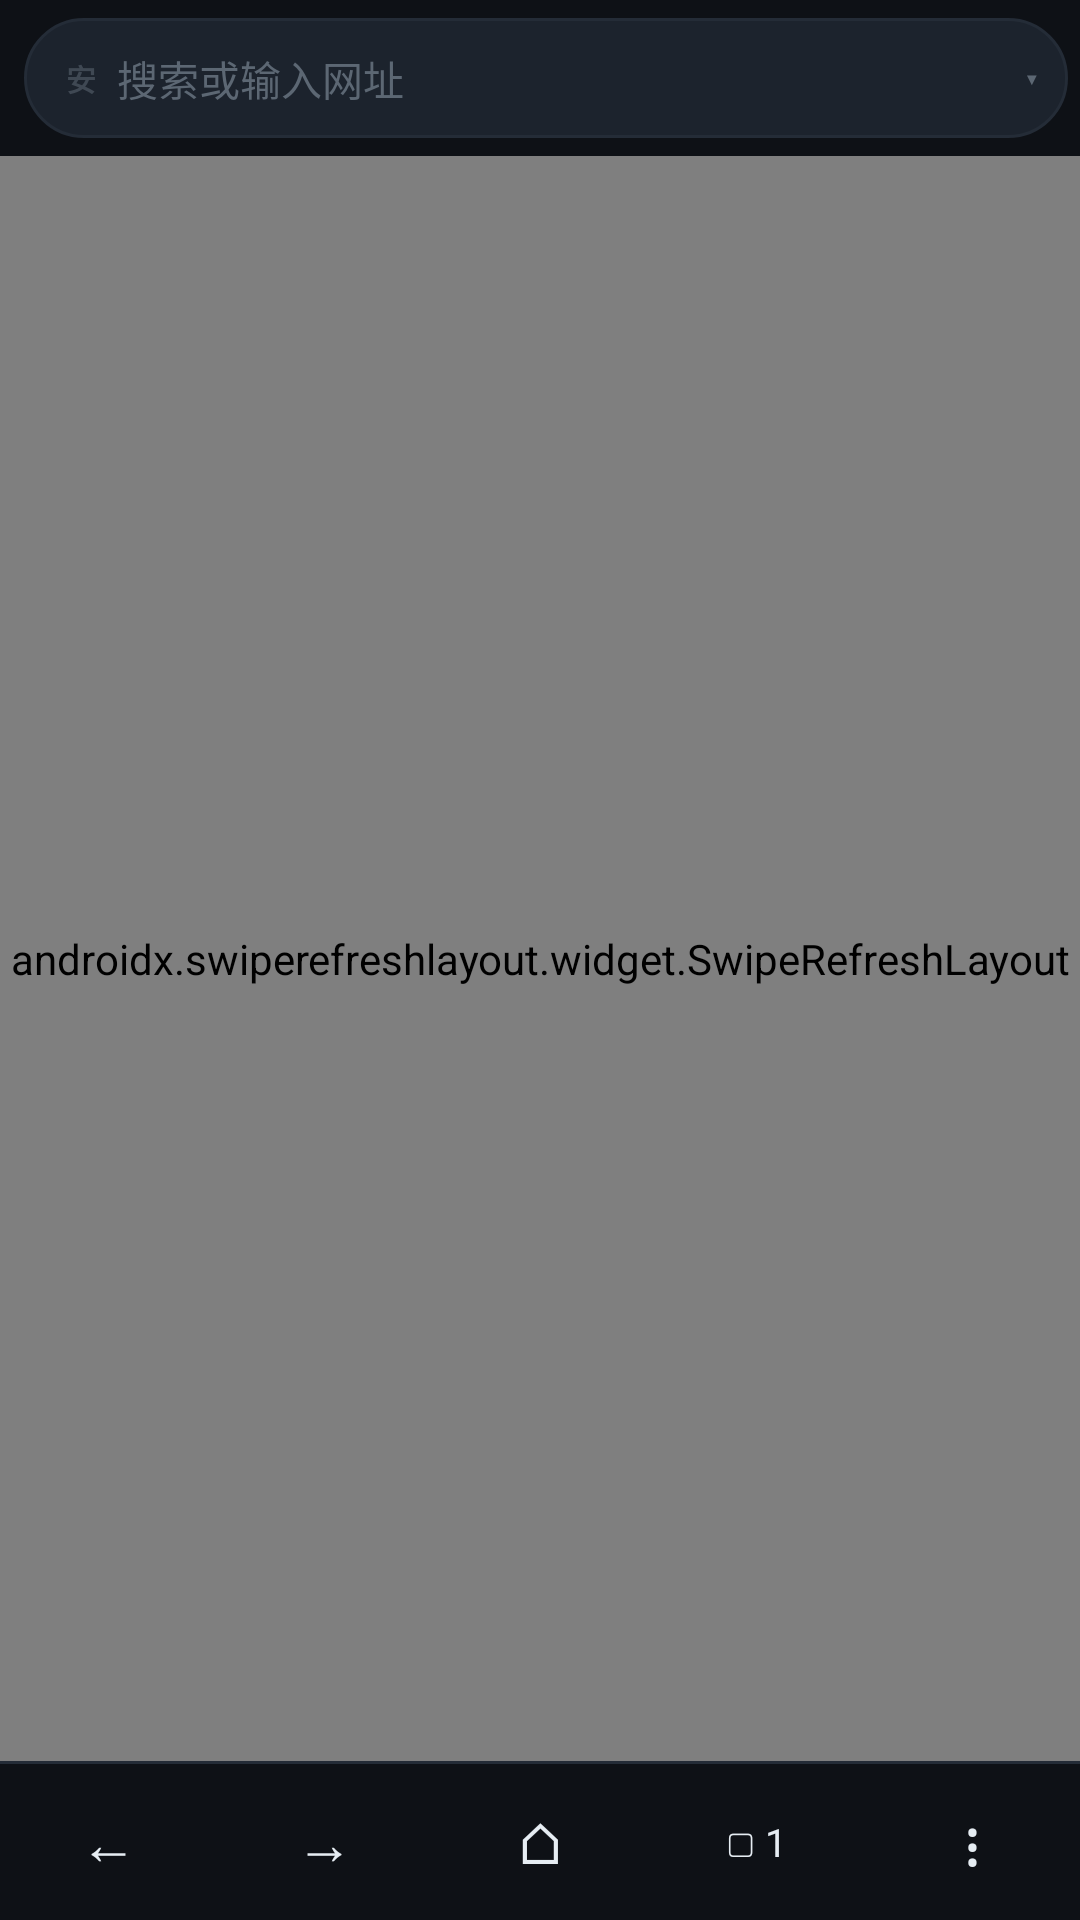

Android layout source for this screen:
<!-- AndroidManifest.xml: application theme AppTheme -->
<!-- res/layout/activity_main.xml -->
<?xml version="1.0" encoding="utf-8"?>

<LinearLayout xmlns:android="http://schemas.android.com/apk/res/android"
    android:layout_width="match_parent"
    android:layout_height="match_parent"
    android:orientation="vertical"
    android:focusableInTouchMode="true"
    android:background="@color/bg">

    <LinearLayout
        android:id="@+id/topBar"
        android:layout_width="match_parent"
        android:layout_height="wrap_content"
        android:orientation="horizontal"
        android:gravity="center_vertical"
        android:paddingLeft="8dp"
        android:paddingRight="4dp"
        android:paddingTop="6dp"
        android:paddingBottom="6dp">

        <FrameLayout
            android:id="@+id/urlWrap"
            android:layout_width="0dp"
            android:layout_height="40dp"
            android:layout_weight="1">

            
            <LinearLayout
                android:id="@+id/urlView"
                android:layout_width="match_parent"
                android:layout_height="match_parent"
                android:orientation="horizontal"
                android:gravity="center_vertical"
                android:background="@drawable/bg_url"
                android:paddingLeft="14dp"
                android:paddingRight="10dp">

                <TextView
                    android:id="@+id/urlShield"
                    android:layout_width="wrap_content"
                    android:layout_height="wrap_content"
                    android:paddingRight="7dp"
                    android:text="安"
                    android:textColor="@color/text_dim"
                    android:textSize="10sp"
                    android:textStyle="bold"
                    android:alpha="0.55" />

                <TextView
                    android:id="@+id/urlText"
                    android:layout_width="0dp"
                    android:layout_height="wrap_content"
                    android:layout_weight="1"
                    android:singleLine="true"
                    android:ellipsize="middle"
                    android:textColor="@color/text"
                    android:textColorHint="@color/text_dim"
                    android:textSize="13.5sp"
                    android:hint="@string/search_hint" />

                <TextView
                    android:id="@+id/urlCaret"
                    android:layout_width="wrap_content"
                    android:layout_height="wrap_content"
                    android:paddingLeft="6dp"
                    android:text="▾"
                    android:textColor="@color/text_dim"
                    android:textSize="11sp" />
            </LinearLayout>

            <EditText
                android:id="@+id/urlBar"
                android:layout_width="match_parent"
                android:layout_height="match_parent"
                android:background="@drawable/bg_url"
                android:paddingLeft="14dp"
                android:paddingRight="14dp"
                android:hint="@string/search_hint"
                android:textColorHint="@color/text_dim"
                android:textColor="@color/text"
                android:textColorHighlight="#554C9AFF"
                android:textSize="13.5sp"
                android:singleLine="true"
                android:imeOptions="actionGo"
                android:inputType="textUri"
                android:visibility="gone"
                android:importantForAutofill="no" />
        </FrameLayout>

        <TextView
            android:id="@+id/btnStop"
            style="@style/ToolIcon"
            android:layout_width="40dp"
            android:layout_height="40dp"
            android:text="✕"
            android:textSize="16sp"
            android:visibility="gone" />
    </LinearLayout>

    <ProgressBar
        android:id="@+id/progress"
        style="?android:attr/progressBarStyleHorizontal"
        android:layout_width="match_parent"
        android:layout_height="2dp"
        android:max="100"
        android:progressTint="@color/accent"
        android:progressBackgroundTint="@color/surface"
        android:visibility="gone" />

    <FrameLayout
        android:layout_width="match_parent"
        android:layout_height="0dp"
        android:layout_weight="1">

        <androidx.swiperefreshlayout.widget.SwipeRefreshLayout
            android:id="@+id/refresh"
            android:layout_width="match_parent"
            android:layout_height="match_parent">

            <FrameLayout
                android:id="@+id/webContainer"
                android:layout_width="match_parent"
                android:layout_height="match_parent" />
        </androidx.swiperefreshlayout.widget.SwipeRefreshLayout>

        <TextView
            android:id="@+id/sniffFab"
            android:layout_width="wrap_content"
            android:layout_height="44dp"
            android:layout_gravity="bottom|end"
            android:layout_margin="14dp"
            android:paddingLeft="16dp"
            android:paddingRight="16dp"
            android:gravity="center"
            android:text="◎ 0"
            android:textColor="#0B1220"
            android:textSize="13sp"
            android:textStyle="bold"
            android:background="@drawable/bg_fab"
            android:elevation="6dp"
            android:visibility="gone" />
    </FrameLayout>

    <LinearLayout
        android:id="@+id/findBar"
        android:layout_width="match_parent"
        android:layout_height="48dp"
        android:orientation="horizontal"
        android:gravity="center_vertical"
        android:background="@color/surface"
        android:paddingLeft="10dp"
        android:paddingRight="4dp"
        android:visibility="gone">

        <EditText
            android:id="@+id/findInput"
            android:layout_width="0dp"
            android:layout_height="36dp"
            android:layout_weight="1"
            android:background="@drawable/bg_url"
            android:paddingLeft="12dp"
            android:paddingRight="12dp"
            android:hint="@string/find_in_page"
            android:textColorHint="@color/text_dim"
            android:textColor="@color/text"
            android:textSize="13sp"
            android:singleLine="true"
            android:inputType="text"
            android:imeOptions="actionSearch" />

        <TextView
            android:id="@+id/findCount"
            android:layout_width="wrap_content"
            android:layout_height="match_parent"
            android:gravity="center"
            android:minWidth="52dp"
            android:textColor="@color/text_sub"
            android:textSize="12sp" />

        <TextView
            android:id="@+id/findPrev"
            style="@style/ToolIcon"
            android:layout_width="40dp"
            android:layout_height="40dp"
            android:text="↑"
            android:textSize="15sp" />

        <TextView
            android:id="@+id/findNext"
            style="@style/ToolIcon"
            android:layout_width="40dp"
            android:layout_height="40dp"
            android:text="↓"
            android:textSize="15sp" />

        <TextView
            android:id="@+id/findClose"
            style="@style/ToolIcon"
            android:layout_width="40dp"
            android:layout_height="40dp"
            android:text="✕"
            android:textSize="15sp" />
    </LinearLayout>

    <View
        android:layout_width="match_parent"
        android:layout_height="1dp"
        android:background="@color/stroke" />

    <LinearLayout
        android:id="@+id/bottomBar"
        android:layout_width="match_parent"
        android:layout_height="52dp"
        android:orientation="horizontal"
        android:gravity="center"
        android:background="@color/bg">

        <TextView
            android:id="@+id/btnBack"
            style="@style/ToolIcon"
            android:layout_width="0dp"
            android:layout_height="match_parent"
            android:layout_weight="1"
            android:text="←" />

        <TextView
            android:id="@+id/btnForward"
            style="@style/ToolIcon"
            android:layout_width="0dp"
            android:layout_height="match_parent"
            android:layout_weight="1"
            android:text="→" />

        <TextView
            android:id="@+id/btnHome"
            style="@style/ToolIcon"
            android:layout_width="0dp"
            android:layout_height="match_parent"
            android:layout_weight="1"
            android:text="⌂" />

        <TextView
            android:id="@+id/btnTabs"
            style="@style/ToolIcon"
            android:layout_width="0dp"
            android:layout_height="match_parent"
            android:layout_weight="1"
            android:text="▢ 1"
            android:textSize="13sp" />

        <TextView
            android:id="@+id/btnMenu"
            style="@style/ToolIcon"
            android:layout_width="0dp"
            android:layout_height="match_parent"
            android:layout_weight="1"
            android:text="⋮"
            android:textSize="21sp" />
    </LinearLayout>
</LinearLayout>
<!-- resources referenced by this layout -->
<resources>
  <color name="accent">#4C9AFF</color>
  <color name="bg">#0E1116</color>
  <color name="stroke">#242C37</color>
  <color name="surface">#161B22</color>
  <color name="text">#E6EDF3</color>
  <color name="text_dim">#5C6773</color>
  <color name="text_sub">#8B949E</color>
  <!-- drawable bg_url (drawable) -->
  <?xml version="1.0" encoding="utf-8"?>
  <shape xmlns:android="http://schemas.android.com/apk/res/android" android:shape="rectangle">
      <solid android:color="@color/surface2" />
      <corners android:radius="20dp" />
      <stroke android:width="1dp" android:color="@color/stroke" />
  </shape>
  <string name="find_in_page">页内查找</string>
  <string name="search_hint">搜索或输入网址</string>
  <style name="ToolIcon">
          <item name="android:layout_width">48dp</item>
          <item name="android:layout_height">48dp</item>
          <item name="android:gravity">center</item>
          <item name="android:textSize">19sp</item>
          <item name="android:textColor">@color/text</item>
          <item name="android:background">?attr/selectableItemBackgroundBorderless</item>
          <item name="android:clickable">true</item>
          <item name="android:focusable">true</item>
      </style>
  <style name="AppTheme" parent="Theme.Material3.Dark.NoActionBar">
          <item name="android:windowBackground">@color/bg</item>
          <item name="colorPrimary">@color/accent</item>
          <item name="colorOnPrimary">#0B1220</item>
          <item name="colorPrimaryContainer">#16324F</item>
          <item name="colorOnPrimaryContainer">#CFE4FF</item>
          <item name="colorSecondary">#7C5CFF</item>
          <item name="colorSurface">@color/surface</item>
          <item name="colorOnSurface">@color/text</item>
          <item name="colorSurfaceContainer">@color/surface2</item>
          <item name="colorOutline">@color/stroke</item>
          <item name="android:statusBarColor">@color/bg</item>
          <item name="android:navigationBarColor">@color/bg</item>
          <item name="android:windowLightStatusBar">false</item>
          <item name="android:textColorPrimary">@color/text</item>
          <item name="android:textColorSecondary">@color/text_sub</item>
          <item name="bottomSheetDialogTheme">@style/BottomSheet</item>
          <item name="materialAlertDialogTheme">@style/DialogTheme</item>
      </style>
  <color name="surface2">#1C232D</color>
  <style name="BottomSheet" parent="ThemeOverlay.Material3.BottomSheetDialog">
          <item name="bottomSheetStyle">@style/BottomSheetStyle</item>
      </style>
  <style name="DialogTheme" parent="ThemeOverlay.Material3.MaterialAlertDialog">
          <item name="colorSurface">@color/surface</item>
          <item name="colorOnSurface">@color/text</item>
      </style>
  <style name="BottomSheetStyle" parent="Widget.Material3.BottomSheet.Modal">
          <item name="backgroundTint">@color/surface</item>
          <item name="shapeAppearance">@style/SheetShape</item>
      </style>
  <style name="SheetShape" parent="ShapeAppearance.Material3.LargeComponent">
          <item name="cornerFamily">rounded</item>
          <item name="cornerSizeTopLeft">22dp</item>
          <item name="cornerSizeTopRight">22dp</item>
          <item name="cornerSizeBottomLeft">0dp</item>
          <item name="cornerSizeBottomRight">0dp</item>
      </style>
</resources>
